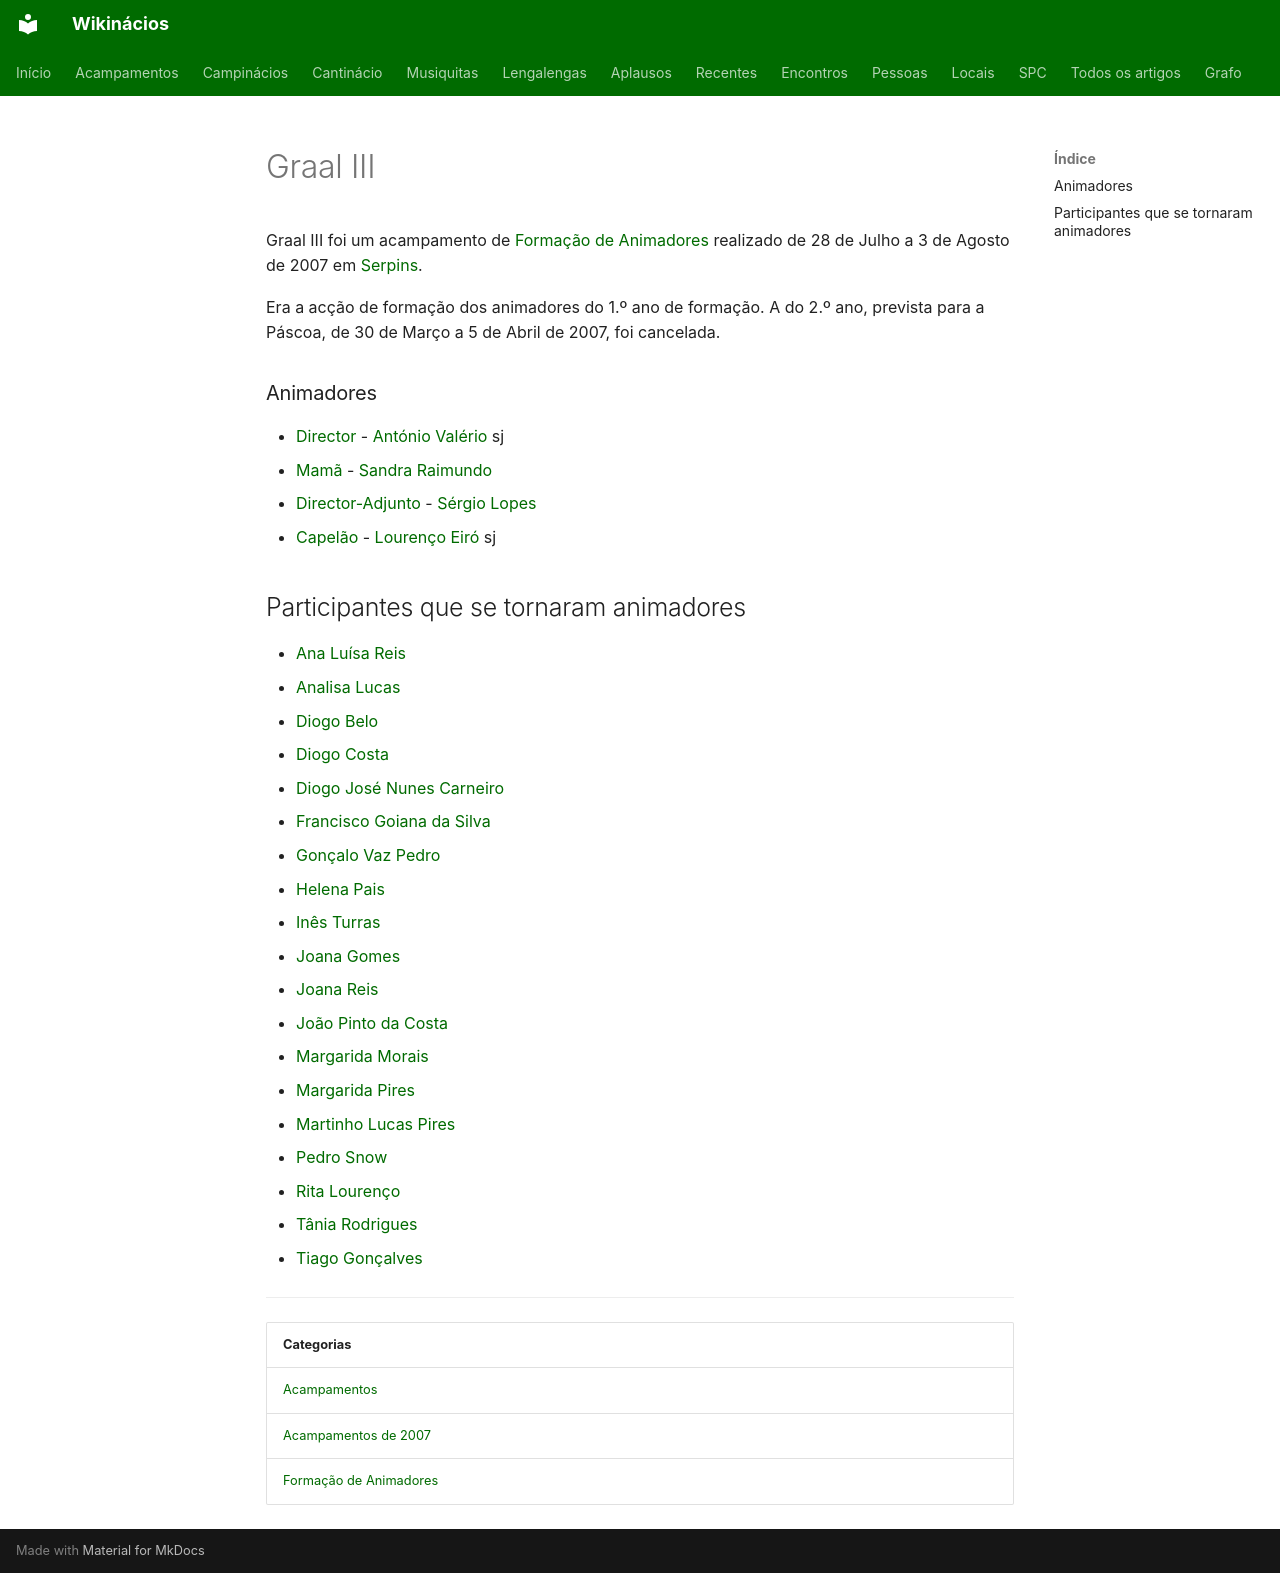

repository: neteinstein/Campinacios · page: Acampamentos/2007/Graal III.html · generator: mkdocs

# Graal III

Graal III foi um acampamento de [Formação de Animadores](../../Categorias/Forma%C3%A7%C3%A3o%20de%20Animadores.md) realizado de 28 de Julho a 3 de Agosto de 2007 em [Serpins](../../Restrito/Locais%20de%20Acampamento/Ribeira%20do%20Conde%20%28Serpins%29.md).

Era a acção de formação dos animadores do 1.º ano de formação. A do 2.º ano, prevista para a Páscoa, de 30 de Março a 5 de Abril de 2007, foi cancelada.

### Animadores

- [Director](../../Cargos/Director.md) - [António Valério](../../Pessoas/A/Ant%C3%B3nio%20Val%C3%A9rio.md) sj
- [Mamã](../../Cargos/Mam%C3%A3.md) - [Sandra Raimundo](../../Pessoas/S/Sandra%20Raimundo.md)
- [Director-Adjunto](../../Cargos/Director-Adjunto.md) - [Sérgio Lopes](../../Pessoas/S/S%C3%A9rgio%20Lopes.md)
- [Capelão](../../Cargos/Capel%C3%A3o.md) - [Lourenço Eiró](../../Pessoas/L/Louren%C3%A7o%20Eir%C3%B3.md) sj

## Participantes que se tornaram animadores

- [Ana Luísa Reis](../../Pessoas/A/Ana%20Lu%C3%ADsa%20Reis.md)
- [Analisa Lucas](../../Pessoas/A/Analisa%20Lucas.md)
- [Diogo Belo](../../Pessoas/D/Diogo%20Belo.md)
- [Diogo Costa](../../Pessoas/D/Diogo%20Costa.md)
- [Diogo José Nunes Carneiro](../../Pessoas/D/Diogo%20Jos%C3%A9%20Nunes%20Carneiro.md)
- [Francisco Goiana da Silva](../../Pessoas/F/Francisco%20Goiana%20da%20Silva.md)
- [Gonçalo Vaz Pedro](../../Pessoas/G/Gon%C3%A7alo%20Vaz%20Pedro.md)
- [Helena Pais](../../Pessoas/H/Helena%20Pais.md)
- [Inês Turras](../../Pessoas/I/In%C3%AAs%20Turras.md)
- [Joana Gomes](../../Pessoas/J/Joana%20Gomes.md)
- [Joana Reis](../../Pessoas/J/Joana%20Reis.md)
- [João Pinto da Costa](../../Pessoas/J/Jo%C3%A3o%20Pinto%20da%20Costa.md)
- [Margarida Morais](../../Pessoas/M/Margarida%20Morais.md)
- [Margarida Pires](../../Pessoas/M/Margarida%20Pires.md)
- [Martinho Lucas Pires](../../Pessoas/M/Martinho%20Lucas%20Pires.md)
- [Pedro Snow](../../Pessoas/P/Pedro%20Snow.md)
- [Rita Lourenço](../../Pessoas/R/Rita%20Louren%C3%A7o.md)
- [Tânia Rodrigues](../../Pessoas/T/T%C3%A2nia%20Rodrigues.md)
- [Tiago Gonçalves](../../Pessoas/T/Tiago%20Gon%C3%A7alves.md)

---

| Categorias |
| --- |
| [Acampamentos](../../Categorias/Acampamentos.md) |
| [Acampamentos de 2007](../../Categorias/Acampamentos%20de%202007.md) |
| [Formação de Animadores](../../Categorias/Forma%C3%A7%C3%A3o%20de%20Animadores.md) |
